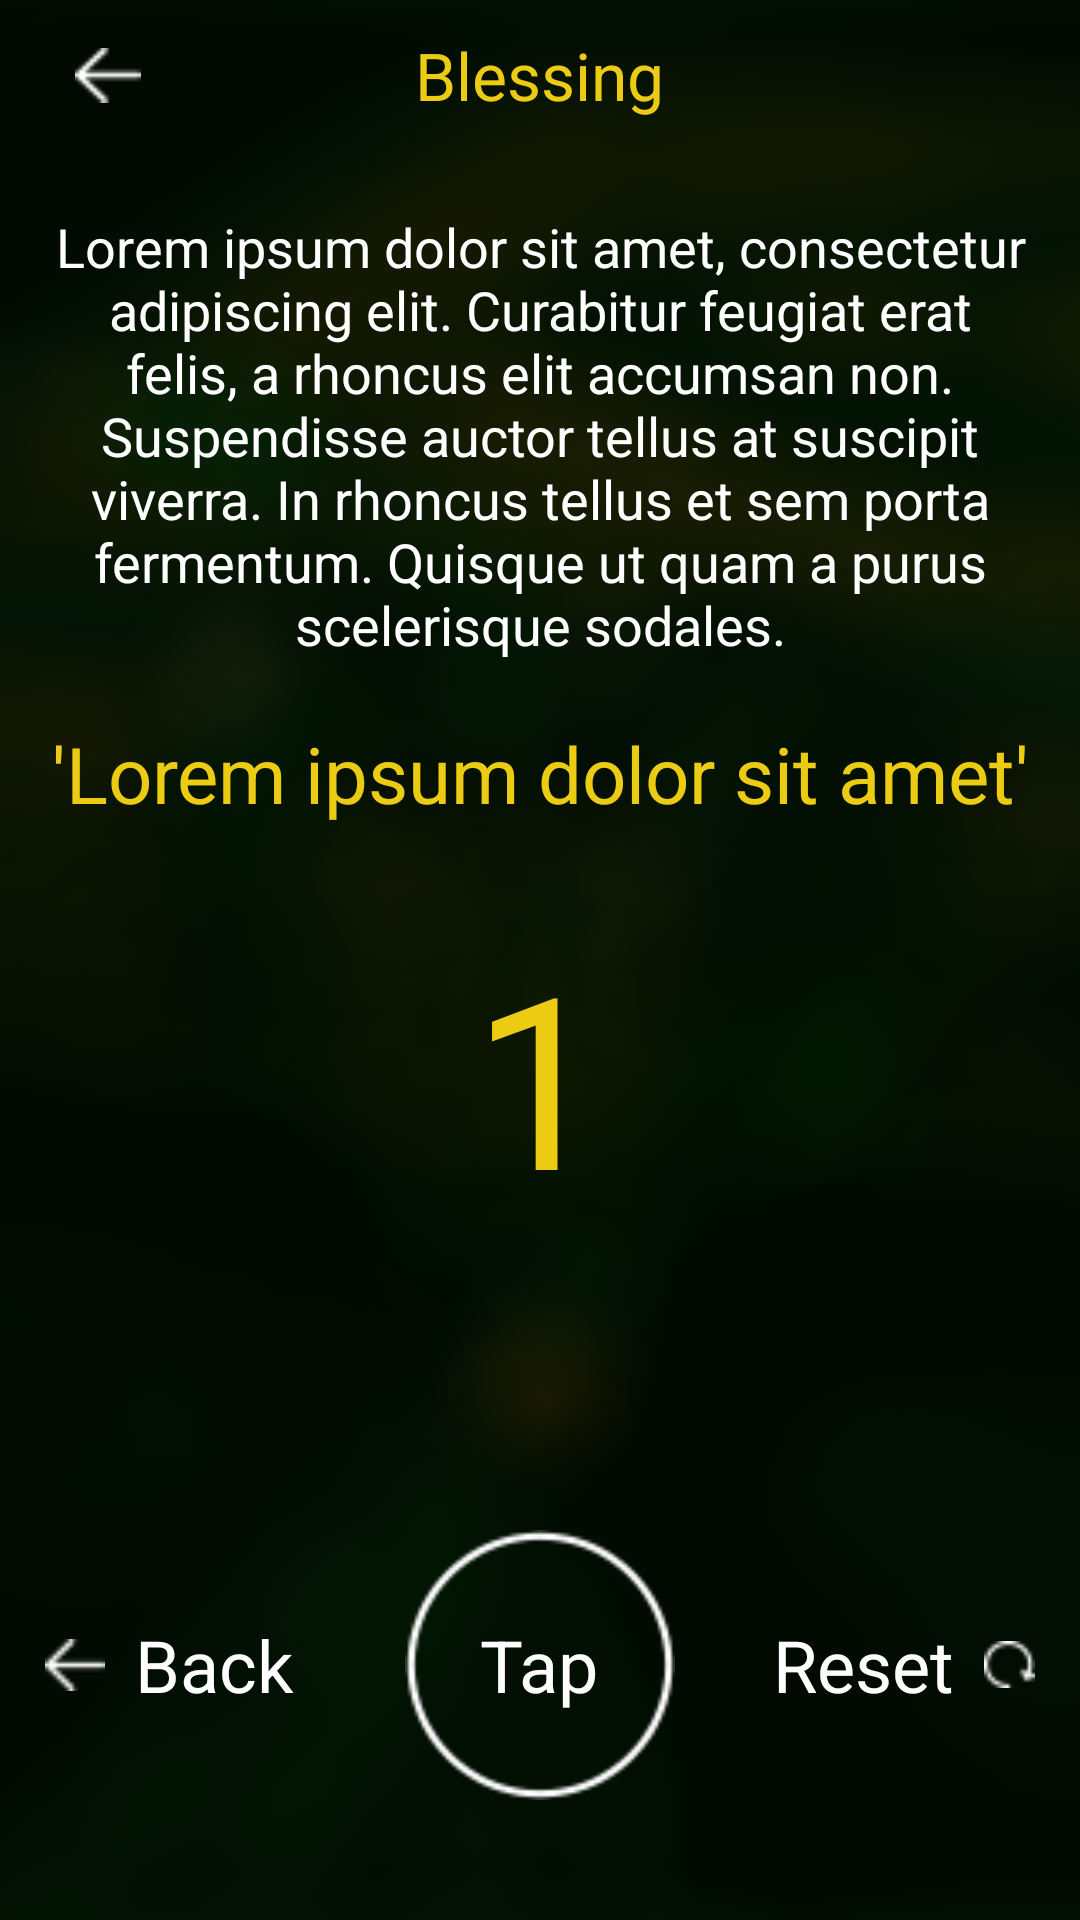

Android layout source for this screen:
<!-- AndroidManifest.xml: application theme AppTheme.NoActionBar -->
<!-- res/layout/activity_detail_pray.xml -->
<?xml version="1.0" encoding="utf-8"?>
<FrameLayout xmlns:android="http://schemas.android.com/apk/res/android"
    android:layout_width="match_parent"
    android:layout_height="match_parent">

    <include layout="@layout/layout_background_blur" />

    <include layout="@layout/layout_header" />

    <LinearLayout
        android:layout_width="match_parent"
        android:layout_height="match_parent"
        android:layout_marginTop="@dimen/margin_distance_70dp"
        android:paddingLeft="@dimen/margin_distance_15dp"
        android:paddingRight="@dimen/margin_distance_15dp"
        android:gravity="center_horizontal"
        android:orientation="vertical">

        <TextView
            android:id="@+id/tv_content"
            android:layout_width="wrap_content"
            android:layout_height="wrap_content"
            android:gravity="center"
            android:text="Lorem ipsum dolor sit amet, consectetur adipiscing elit. Curabitur feugiat erat felis, a rhoncus elit accumsan non. Suspendisse auctor tellus at suscipit viverra. In rhoncus tellus et sem porta fermentum. Quisque ut quam a purus scelerisque sodales."
            android:textColor="@color/white"
            android:textSize="@dimen/text_size_18" />

        <TextView
            android:id="@+id/tv_title"
            android:layout_width="wrap_content"
            android:layout_height="wrap_content"
            android:textColor="@color/yellow"
            android:gravity="center_horizontal"
            android:layout_marginTop="@dimen/margin_distance_20dp"
            android:text="'Lorem ipsum dolor sit amet'"
            android:textSize="@dimen/text_size_26"/>

        <TextView
            android:id="@+id/tv_count"
            android:layout_width="wrap_content"
            android:layout_height="wrap_content"
            android:textColor="@color/yellow"
            android:gravity="center_horizontal"
            android:layout_marginTop="@dimen/margin_distance_30dp"
            android:text="1"
            android:textSize="@dimen/text_size_80"/>

        <View
            android:layout_height="0dp"
            android:layout_width="match_parent"
            android:layout_weight="1"/>

        <RelativeLayout
            android:layout_width="match_parent"
            android:layout_height="wrap_content"
            android:gravity="center_vertical"
            android:layout_marginBottom="@dimen/margin_distance_40dp">

            <ImageView
                android:id="@+id/icon_back"
                android:layout_width="20dp"
                android:layout_height="20dp"
                android:layout_alignParentLeft="true"
                android:layout_centerVertical="true"
                android:scaleType="fitCenter"
                android:src="@drawable/icon_back_setting" />

            <TextView
                android:id="@+id/tv_back"
                android:layout_width="wrap_content"
                android:layout_height="wrap_content"
                android:layout_marginLeft="@dimen/margin_distance_10dp"
                android:text="Back"
                android:layout_centerVertical="true"
                android:layout_toRightOf="@+id/icon_back"
                android:textColor="@color/white"
                android:textSize="@dimen/text_size_24" />

            <LinearLayout
                android:id="@+id/btn_tap"
                android:layout_width="@dimen/diameter_circle_add"
                android:layout_height="@dimen/diameter_circle_add"
                android:gravity="center"
                android:layout_marginLeft="@dimen/margin_distance_10dp"
                android:layout_marginRight="@dimen/margin_distance_10dp"
                android:layout_centerInParent="true"
                android:background="@drawable/icon_cirle_add">

                <TextView
                    android:layout_width="wrap_content"
                    android:layout_height="wrap_content"
                    android:text="Tap"
                    android:layout_centerVertical="true"
                    android:layout_toRightOf="@+id/icon_back_setting"
                    android:textColor="@color/white"
                    android:textSize="@dimen/text_size_24" />

            </LinearLayout>

            <TextView
                android:id="@+id/btn_reset"
                android:layout_width="wrap_content"
                android:layout_height="wrap_content"
                android:layout_marginRight="@dimen/margin_distance_10dp"
                android:text="Reset"
                android:layout_centerVertical="true"
                android:layout_toLeftOf="@+id/icon_reset"
                android:textColor="@color/white"
                android:textSize="@dimen/text_size_24" />

            <ImageView
                android:id="@+id/icon_reset"
                android:layout_width="17dp"
                android:layout_height="17dp"
                android:layout_marginTop="@dimen/margin_distance_5dp"
                android:layout_alignParentRight="true"
                android:layout_centerVertical="true"
                android:scaleType="fitCenter"
                android:src="@drawable/icon_reset" />
        </RelativeLayout>

    </LinearLayout>


</FrameLayout>
<!-- res/layout/layout_background_blur.xml (included above) -->
<?xml version="1.0" encoding="utf-8"?>
<FrameLayout xmlns:android="http://schemas.android.com/apk/res/android"
    android:layout_width="match_parent"
    android:layout_height="match_parent"
    android:background="@drawable/bg_general">

    <View
        android:layout_width="match_parent"
        android:layout_height="match_parent"
        android:background="@drawable/bg_blur_general" />
</FrameLayout>
<!-- res/layout/layout_header.xml (included above) -->
<?xml version="1.0" encoding="utf-8"?>
<RelativeLayout xmlns:android="http://schemas.android.com/apk/res/android"
    android:layout_width="match_parent"
    android:layout_height="@dimen/height_layout_header"
    android:background="@android:color/transparent"
    android:gravity="center_vertical"
    android:orientation="horizontal"
    android:padding="@dimen/padding_distance_10dp">

    <ImageButton
        android:id="@+id/btnBack"
        android:layout_width="22dp"
        android:layout_height="20dp"
        android:layout_alignParentLeft="true"
        android:layout_marginLeft="@dimen/margin_distance_15dp"
        android:layout_centerVertical="true"
        android:background="@android:color/transparent"
        android:scaleType="fitCenter"
        android:src="@drawable/btn_back" />


    <TextView
        android:id="@+id/txtTitle"
        android:layout_width="wrap_content"
        android:layout_height="wrap_content"
        android:layout_centerInParent="true"
        android:layout_marginLeft="@dimen/margin_distance_130dp"
        android:text="@string/app_name"
        android:lines="1"
        android:ellipsize="end"
        android:textColor="@color/yellow"
        android:textSize="@dimen/text_size_22" />


    <ImageButton
        android:id="@+id/btn_alarm"
        android:layout_width="30dp"
        android:layout_height="30dp"
        android:layout_alignParentRight="true"
        android:layout_centerVertical="true"
        android:background="@android:color/transparent"
        android:scaleType="centerInside"
        android:visibility="gone"
        android:src="@drawable/icon_alarm_white" />
</RelativeLayout>
<!-- resources referenced by this layout -->
<resources>
  <color name="white">#FFF</color>
  <color name="yellow">#ECCB13</color>
  <dimen name="diameter_circle_add">90dp</dimen>
  <dimen name="height_layout_header">50dp</dimen>
  <dimen name="margin_distance_10dp">10dp</dimen>
  <dimen name="margin_distance_130dp">130dp</dimen>
  <dimen name="margin_distance_15dp">15dp</dimen>
  <dimen name="margin_distance_20dp">20dp</dimen>
  <dimen name="margin_distance_30dp">30dp</dimen>
  <dimen name="margin_distance_40dp">40dp</dimen>
  <dimen name="margin_distance_5dp">5dp</dimen>
  <dimen name="margin_distance_70dp">70dp</dimen>
  <dimen name="padding_distance_10dp">10dp</dimen>
  <dimen name="text_size_18">18sp</dimen>
  <dimen name="text_size_22">22sp</dimen>
  <dimen name="text_size_24">24sp</dimen>
  <dimen name="text_size_26">26sp</dimen>
  <dimen name="text_size_80">80sp</dimen>
  <!-- drawable bg_blur_general: png bitmap (drawable-hdpi, 28234 bytes) -->
  <!-- drawable bg_general: png bitmap (drawable-hdpi, 104766 bytes) -->
  <!-- drawable btn_back: png bitmap (drawable-hdpi, 26969 bytes) -->
  <!-- drawable icon_alarm_white: png bitmap (drawable-hdpi, 26495 bytes) -->
  <!-- drawable icon_back_setting: png bitmap (drawable-hdpi, 27297 bytes) -->
  <!-- drawable icon_cirle_add: png bitmap (drawable-hdpi, 28759 bytes) -->
  <!-- drawable icon_reset: png bitmap (drawable-hdpi, 27484 bytes) -->
  <string name="app_name">Blessing</string>
  <style name="AppTheme.NoActionBar">
          <item name="windowActionBar">false</item>
          <item name="windowNoTitle">true</item>
      </style>
</resources>
